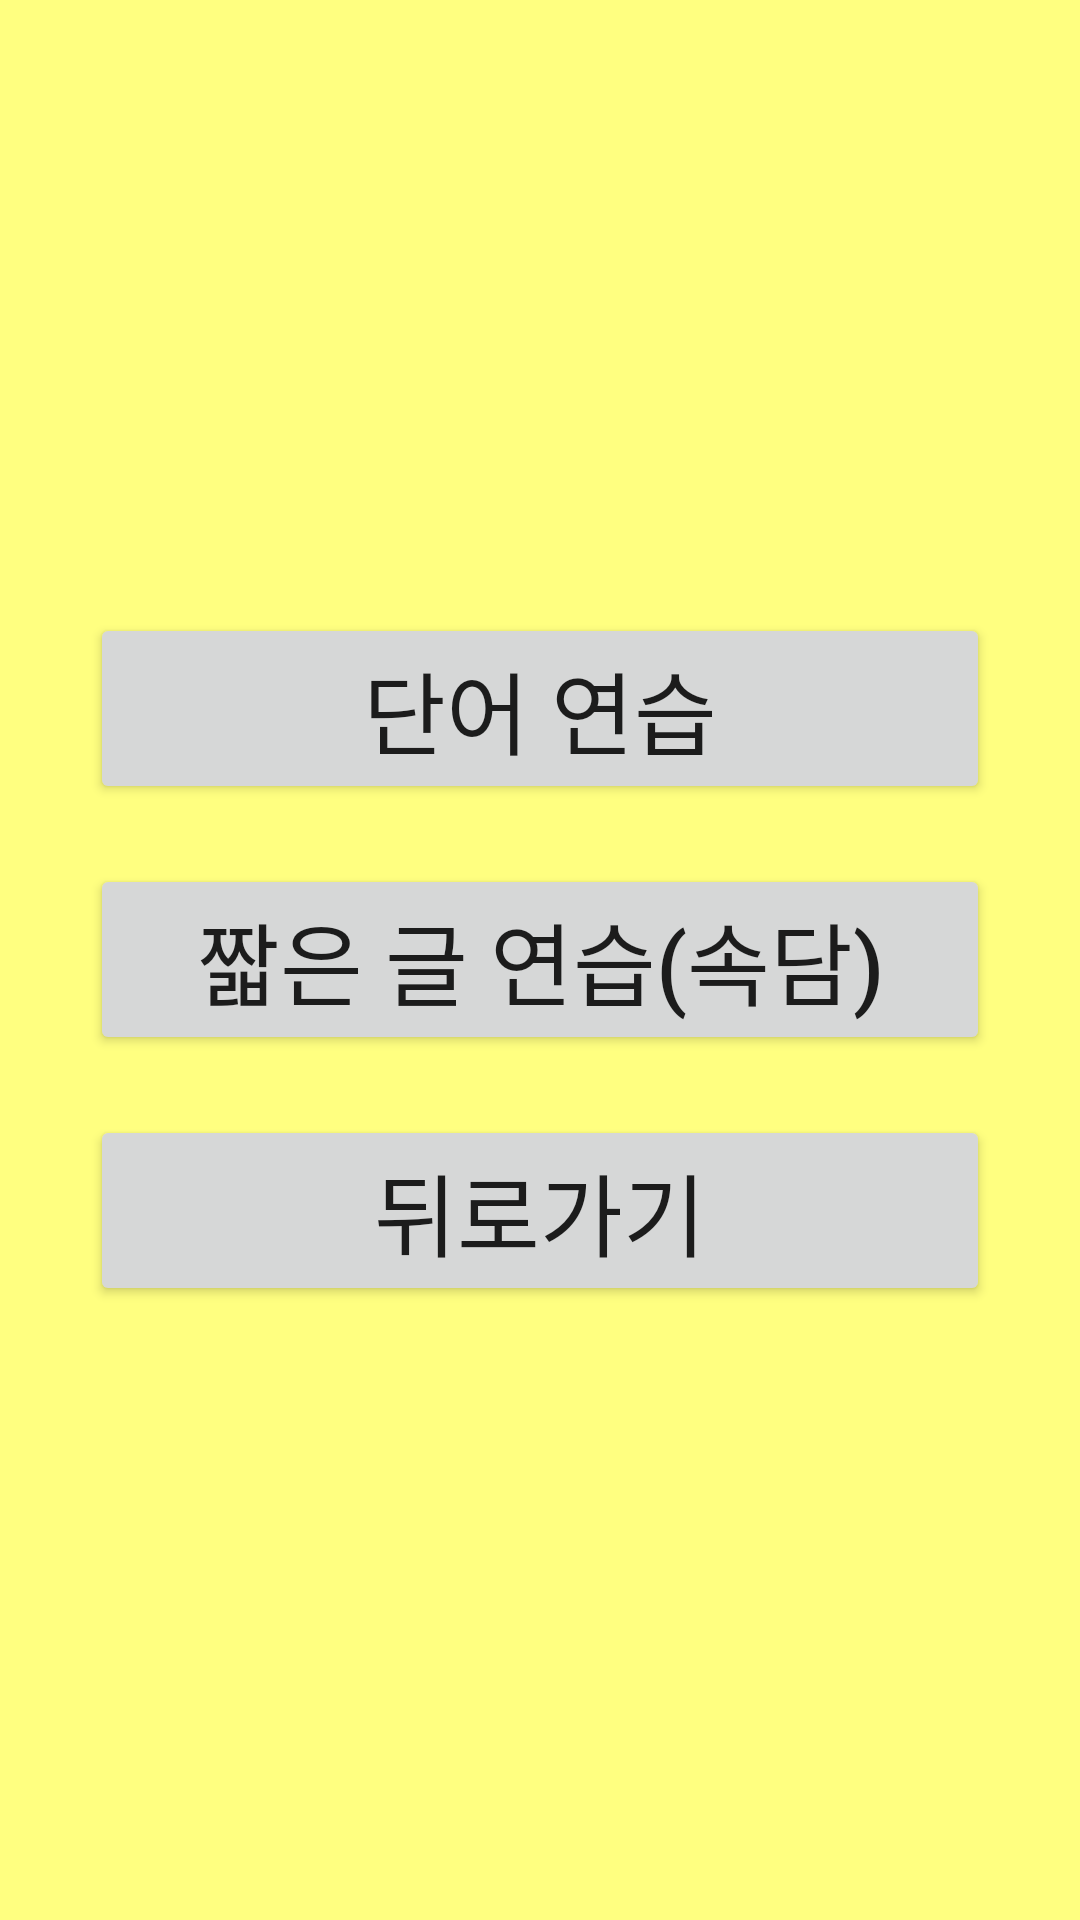

Write the Android layout XML for this screen, with the resource values it uses.
<!-- AndroidManifest.xml: application theme Theme.Mobile_App_Final_Project -->
<!-- res/layout/start_dialog.xml -->
<?xml version="1.0" encoding="utf-8"?>
<LinearLayout xmlns:android="http://schemas.android.com/apk/res/android"
    android:layout_width="match_parent"
    android:layout_height="match_parent"
    android:padding="20dp"
    android:background="#FFFF80"
    android:gravity="center"
    android:orientation="vertical" >

    <LinearLayout
        android:layout_width="match_parent"
        android:layout_height="wrap_content"
        android:orientation="vertical">
        <Button
            android:id="@+id/btnStartWord"
            android:layout_width="match_parent"
            android:layout_height="wrap_content"
            android:text="단어 연습"
            android:textSize="30dp"
            android:padding="10dp"
            android:layout_margin="10dp" />
        <Button
            android:id="@+id/btnStartShort"
            android:layout_width="match_parent"
            android:layout_height="wrap_content"
            android:text="짧은 글 연습(속담)"
            android:textSize="30dp"
            android:padding="10dp"
            android:layout_margin="10dp" />
        <Button
            android:id="@+id/btnReturn"
            android:layout_width="match_parent"
            android:layout_height="wrap_content"
            android:text="뒤로가기"
            android:textSize="30dp"
            android:padding="10dp"
            android:layout_margin="10dp" />
    </LinearLayout>

</LinearLayout>
<!-- resources referenced by this layout -->
<resources>
  <style name="Theme.Mobile_App_Final_Project" parent="Theme.MaterialComponents.DayNight.DarkActionBar">
          
          <item name="colorPrimary">@color/purple_500</item>
          <item name="colorPrimaryVariant">@color/purple_700</item>
          <item name="colorOnPrimary">@color/white</item>
          
          <item name="colorSecondary">@color/teal_200</item>
          <item name="colorSecondaryVariant">@color/teal_700</item>
          <item name="colorOnSecondary">@color/black</item>
          
          <item name="android:statusBarColor" tools:targetApi="l">?attr/colorPrimaryVariant</item>
          
      </style>
  <!-- not gathered from this repository: default colours our renderer supplied (Android Studio template values) -->
  <color name="purple_500">#FF6200EE</color>
  <color name="purple_700">#FF3700B3</color>
  <color name="teal_200">#FF03DAC5</color>
  <color name="teal_700">#FF018786</color>
  <color name="black">#FF000000</color>
  <color name="white">#FFFFFFFF</color>
</resources>
